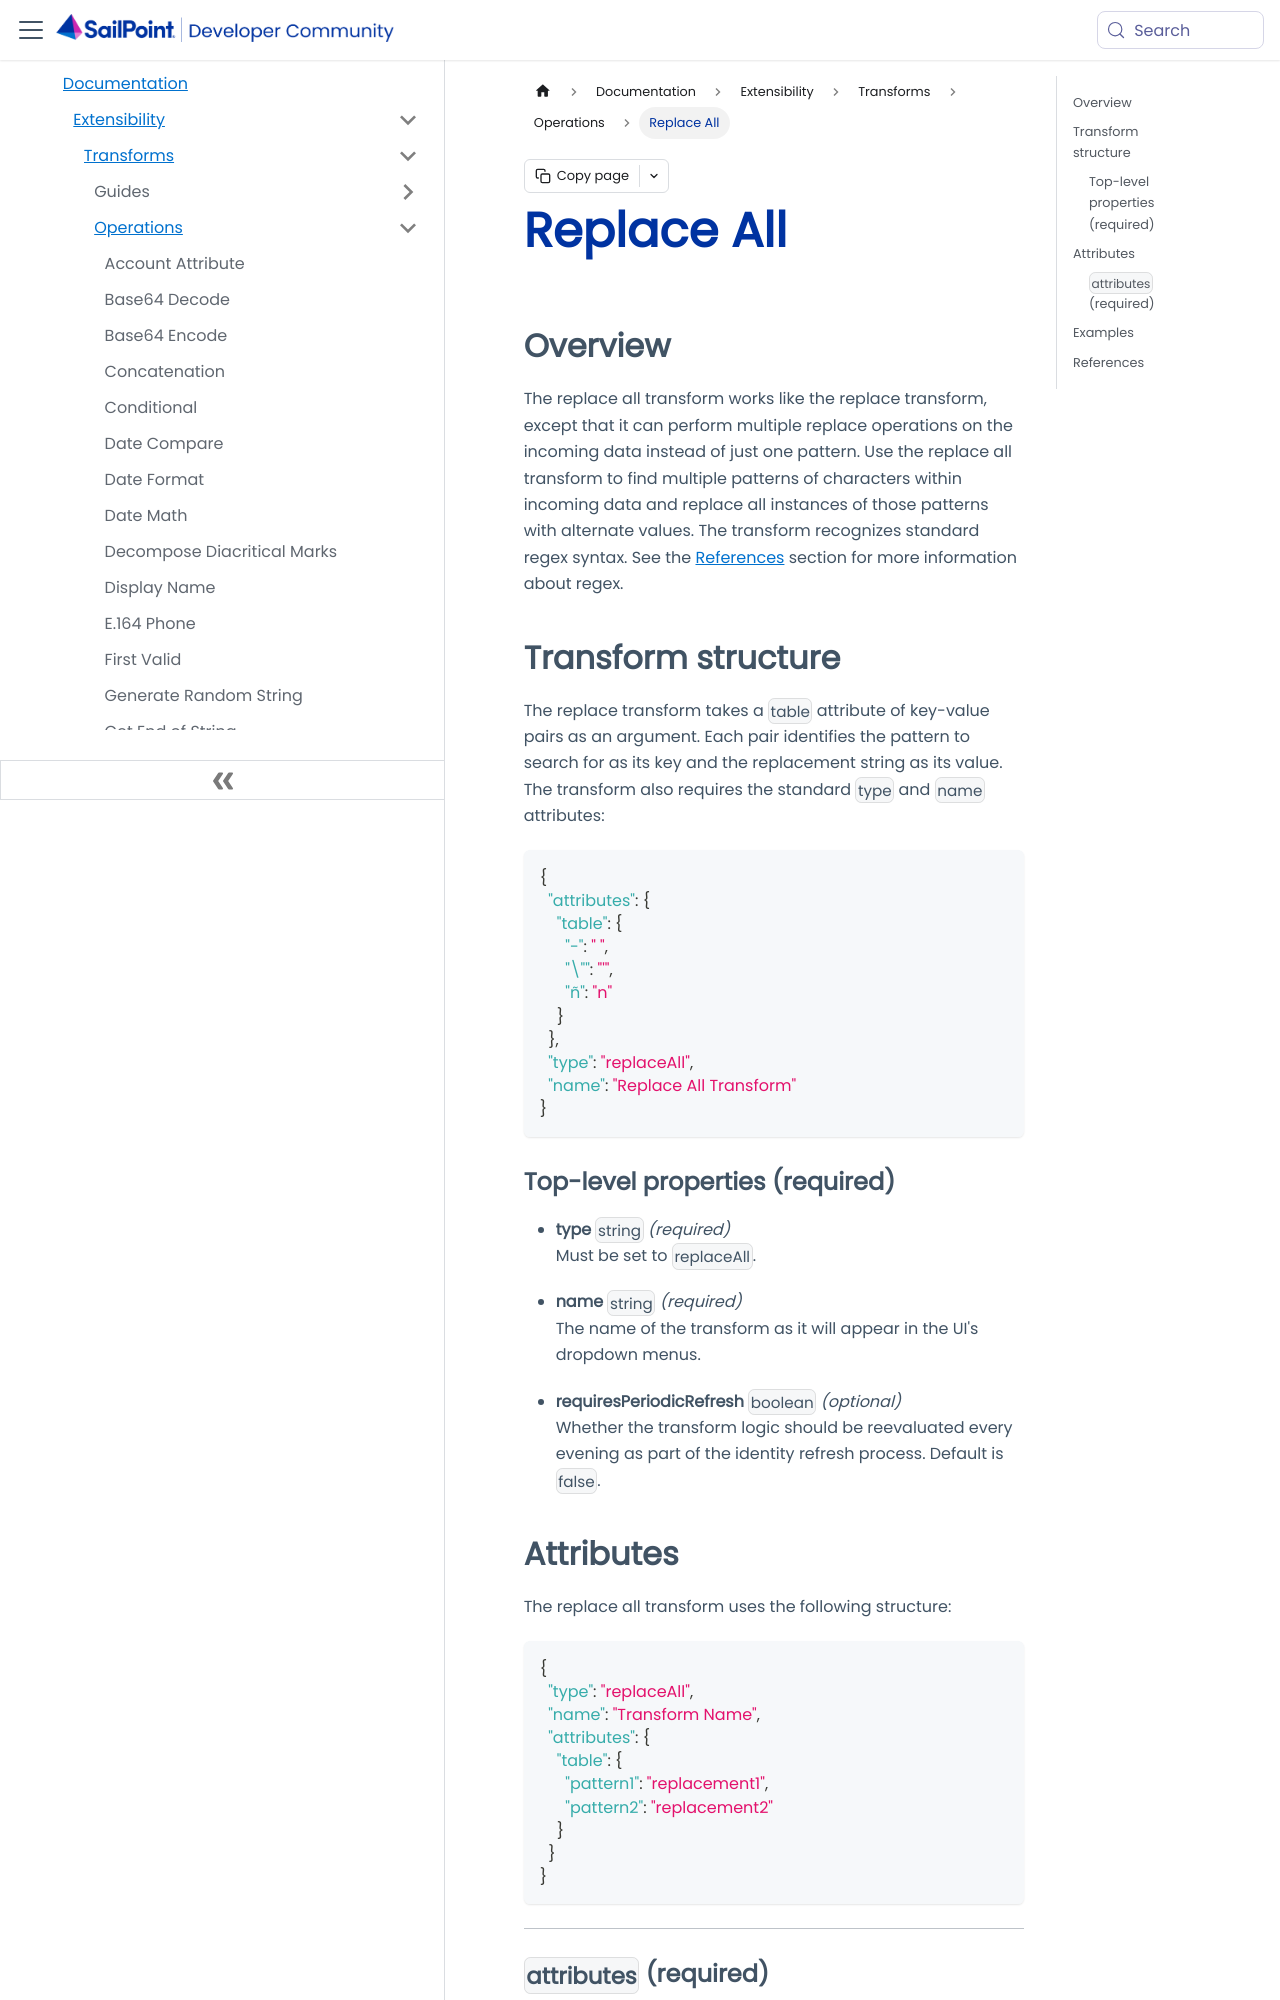

repository: sailpoint-oss/developer.sailpoint.com · page: docs/extensibility/transforms/operations/replace-all/index.html · generator: docusaurus

---
id: replace-all
title: Replace All
pagination_label: Replace All
sidebar_label: Replace All
sidebar_class_name: replaceAll
keywords: ['transforms', 'operations', 'replace all']
description: Find and replace all instances of all patterns.
slug: /extensibility/transforms/operations/replace-all
tags: ['Transforms', 'Transform Operations']
---

## Overview

The replace all transform works like the replace transform, except that it can perform multiple replace operations on the incoming data instead of just one pattern. Use the replace all transform to find multiple patterns of characters within incoming data and replace all instances of those patterns with alternate values. The transform recognizes standard regex syntax. See the [References](#references) section for more information about regex.

## Transform structure

The replace transform takes a `table` attribute of key-value pairs as an argument. Each pair identifies the pattern to search for as its key and the replacement string as its value. The transform also requires the standard `type` and `name` attributes:

```json
{
  "attributes": {
    "table": {
      "-": " ",
      "\"": "'",
      "ñ": "n"
    }
  },
  "type": "replaceAll",
  "name": "Replace All Transform"
}
```
